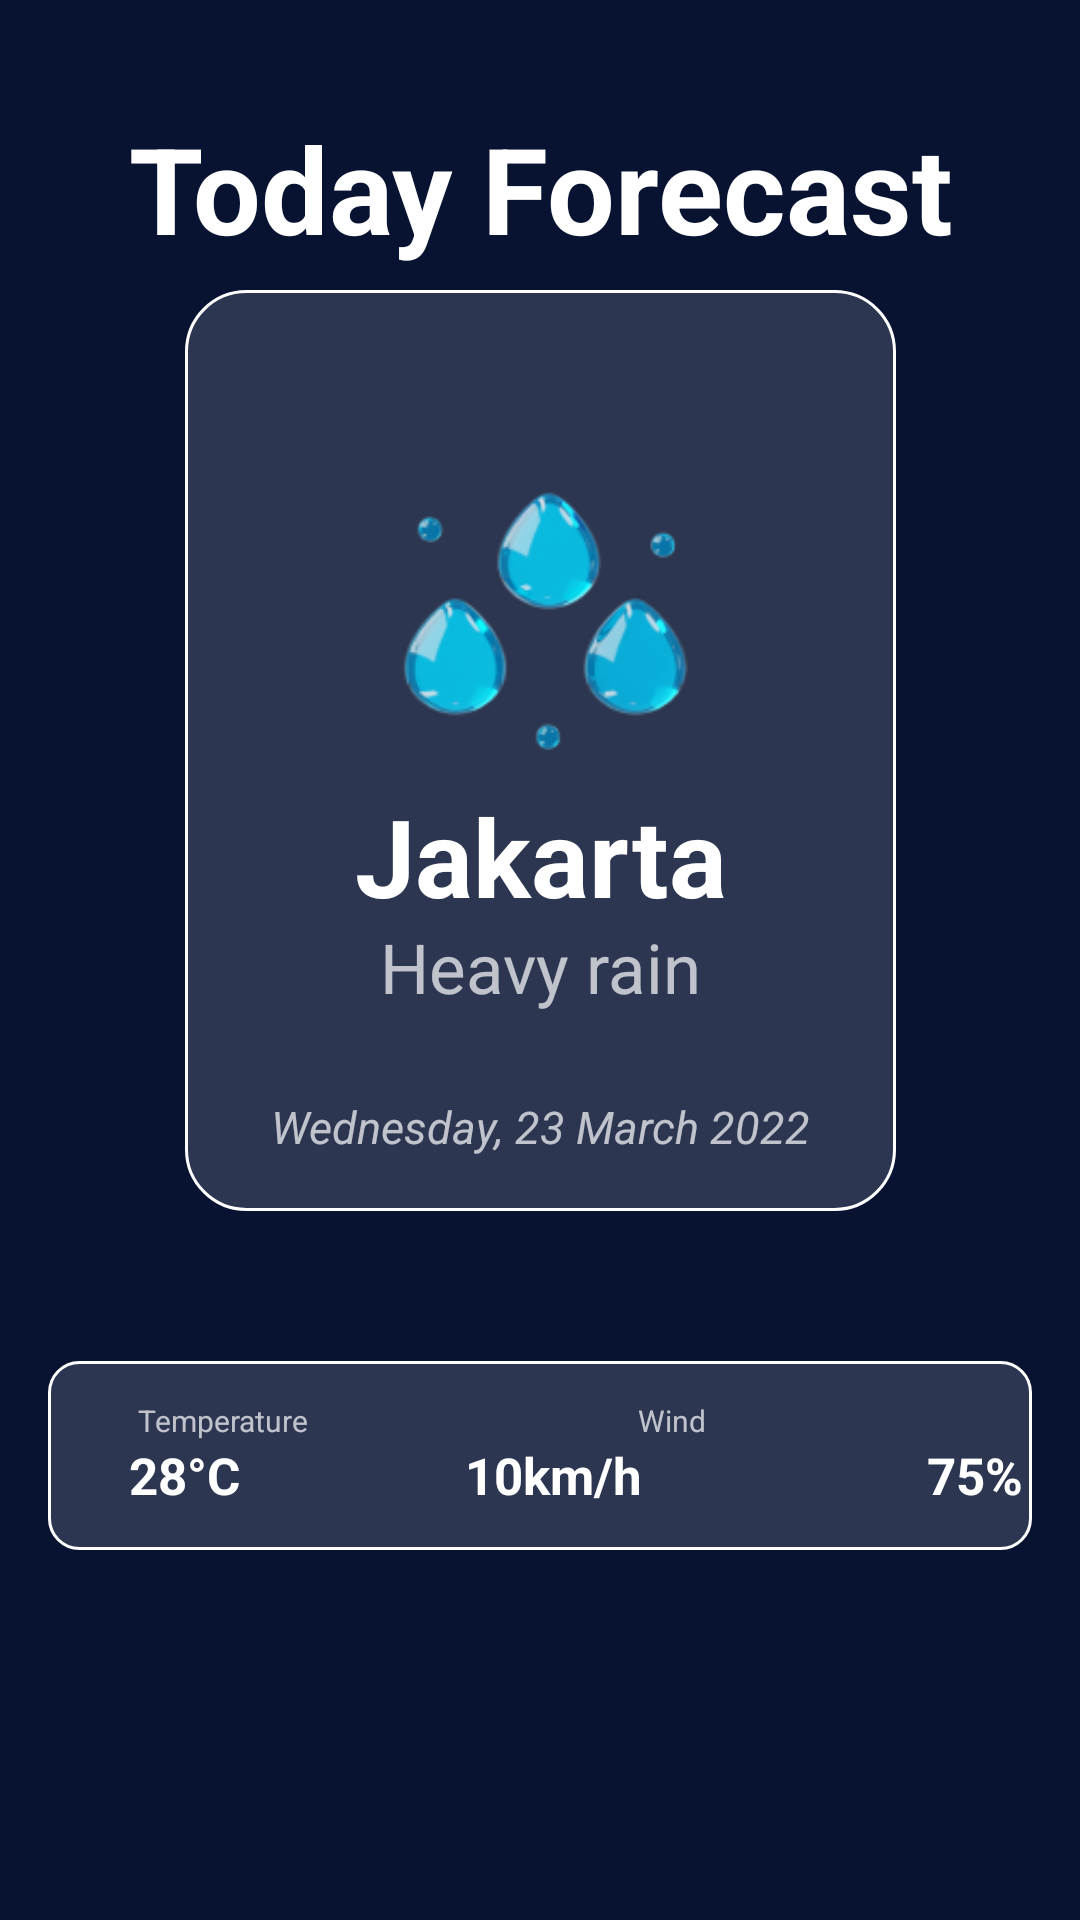

Here is an Android app screen rendered from its layout file. Give the layout XML and the strings, colors and styles it references.
<!-- AndroidManifest.xml: application theme Theme.WeatvorApp -->
<!-- res/layout/activity_main.xml -->
<?xml version="1.0" encoding="utf-8"?>
<androidx.constraintlayout.widget.ConstraintLayout xmlns:android="http://schemas.android.com/apk/res/android"
    xmlns:app="http://schemas.android.com/apk/res-auto"
    xmlns:tools="http://schemas.android.com/tools"
    android:layout_width="match_parent"
    android:layout_height="match_parent"
    android:background="@color/birdong"
    tools:context=".MainActivity">

    <androidx.constraintlayout.widget.ConstraintLayout
        android:layout_width="match_parent"
        android:layout_height="match_parent"
        android:padding="16dp">


        <androidx.constraintlayout.widget.ConstraintLayout
            android:id="@+id/view_temperature"
            android:layout_width="237dp"
            android:layout_height="307dp"
            android:layout_marginBottom="140dp"
            android:background="@drawable/weatbig"
            app:layout_constraintBottom_toBottomOf="parent"
            app:layout_constraintEnd_toEndOf="parent"
            app:layout_constraintStart_toStartOf="parent"
            app:layout_constraintTop_toTopOf="parent">

            <ImageView
                android:id="@+id/iv_rain"
                android:layout_width="wrap_content"
                android:layout_height="200dp"
                android:src="@drawable/bigraindrops"
                app:layout_constraintEnd_toEndOf="parent"
                app:layout_constraintStart_toStartOf="parent"
                app:layout_constraintTop_toTopOf="parent" />

            <TextView
                android:id="@+id/tv_place"
                android:layout_width="match_parent"
                android:layout_height="wrap_content"
                android:layout_marginTop="70dp"
                android:gravity="center"
                android:text="Jakarta"
                android:textColor="@color/white"
                android:textSize="36sp"
                android:textStyle="bold"
                app:layout_constraintBottom_toBottomOf="parent"
                app:layout_constraintEnd_toEndOf="parent"
                app:layout_constraintStart_toStartOf="parent"
                app:layout_constraintTop_toTopOf="@id/iv_rain" />

            <TextView
                android:id="@+id/tv_weather"
                android:layout_width="match_parent"
                android:layout_height="wrap_content"
                android:layout_marginBottom="20dp"
                android:gravity="center"
                android:text="Heavy rain"
                android:textColor="@color/wthtext"
                android:textSize="23sp"
                app:layout_constraintBottom_toBottomOf="parent"
                app:layout_constraintEnd_toEndOf="parent"
                app:layout_constraintStart_toStartOf="parent"
                app:layout_constraintTop_toTopOf="@+id/tv_place" />

            <TextView
                android:id="@+id/tv_date_today"
                android:layout_width="match_parent"
                android:layout_height="wrap_content"
                android:layout_marginTop="40dp"
                android:gravity="center"
                android:text="Wednesday, 23 March 2022"
                android:textColor="@color/wthtext"
                android:textSize="15sp"
                android:textStyle="italic"
                app:layout_constraintBottom_toBottomOf="parent"
                app:layout_constraintEnd_toEndOf="parent"
                app:layout_constraintStart_toStartOf="parent"
                app:layout_constraintTop_toTopOf="@id/tv_weather" />


        </androidx.constraintlayout.widget.ConstraintLayout>

        <androidx.constraintlayout.widget.ConstraintLayout
            android:id="@+id/cl_decs"
            android:layout_width="match_parent"
            android:layout_height="63dp"
            android:layout_marginTop="50dp"
            android:background="@drawable/weatsmall"
            app:layout_constraintEnd_toEndOf="parent"
            app:layout_constraintStart_toStartOf="parent"
            app:layout_constraintTop_toBottomOf="@id/view_temperature">

            <TextView
                android:id="@+id/tv_txt_temp"
                android:layout_width="wrap_content"
                android:layout_height="wrap_content"
                android:layout_marginStart="30dp"
                android:layout_marginTop="13dp"
                android:text="Temperature"
                android:textColor="@color/wthtext"
                android:textSize="10sp"
                app:layout_constraintStart_toStartOf="parent"
                app:layout_constraintTop_toTopOf="parent" />

            <TextView
                android:id="@+id/tv_txt_wind"
                android:layout_width="wrap_content"
                android:layout_height="wrap_content"
                android:layout_marginStart="110dp"
                android:layout_marginTop="13dp"
                android:gravity="center"
                android:text="Wind"
                android:textColor="@color/wthtext"
                android:textSize="10sp"
                app:layout_constraintStart_toEndOf="@+id/tv_txt_temp"
                app:layout_constraintTop_toTopOf="parent" />

            <TextView
                android:id="@+id/tv_txt_Hum"
                android:layout_width="wrap_content"
                android:layout_height="wrap_content"
                android:layout_marginStart="100dp"
                android:layout_marginTop="13dp"
                android:layout_marginEnd="30dp"
                android:text="Humidity"
                android:textColor="@color/wthtext"
                android:textSize="10sp"
                app:layout_constraintEnd_toEndOf="parent"
                app:layout_constraintStart_toEndOf="@+id/tv_txt_wind"
                app:layout_constraintTop_toTopOf="parent" />

            <TextView
                android:id="@+id/tv_celcius"
                android:layout_width="wrap_content"
                android:layout_height="wrap_content"
                android:layout_marginStart="27dp"
                android:text="28°C"
                android:textColor="@color/white"
                android:textSize="17sp"
                android:textStyle="bold"
                app:layout_constraintStart_toStartOf="parent"
                app:layout_constraintTop_toBottomOf="@id/tv_txt_temp" />

            <TextView
                android:id="@+id/tv_km"
                android:layout_width="wrap_content"
                android:layout_height="wrap_content"
                android:layout_marginStart="75dp"
                android:text="10km/h"
                android:textColor="@color/white"
                android:textSize="17sp"
                android:textStyle="bold"
                app:layout_constraintStart_toEndOf="@id/tv_celcius"
                app:layout_constraintTop_toBottomOf="@id/tv_txt_wind" />

            <TextView
                android:id="@+id/tv_persen"
                android:layout_width="wrap_content"
                android:layout_height="wrap_content"
                android:layout_marginStart="95dp"
                android:text="75%"
                android:textColor="@color/white"
                android:textSize="17sp"
                android:textStyle="bold"
                app:layout_constraintStart_toEndOf="@id/tv_km"
                app:layout_constraintTop_toBottomOf="@id/tv_txt_Hum" />


        </androidx.constraintlayout.widget.ConstraintLayout>

        <TextView
            android:id="@+id/tv_todayforecast"
            android:layout_width="match_parent"
            android:layout_height="wrap_content"
            android:text="Today Forecast"
            android:gravity="center"
            android:textStyle="bold"
            android:textColor="@color/white"
            android:textSize="40sp"
            app:layout_constraintTop_toTopOf="parent"
            app:layout_constraintStart_toStartOf="parent"
            android:layout_marginTop="20dp"/>













    </androidx.constraintlayout.widget.ConstraintLayout>

</androidx.constraintlayout.widget.ConstraintLayout>
<!-- resources referenced by this layout -->
<resources>
  <color name="birdong">#081331</color>
  <color name="white">#FFFFFFFF</color>
  <color name="wthtext">#B3FFFFFF</color>
  <!-- drawable bigraindrops: png bitmap (drawable, 16064 bytes) -->
  <!-- drawable weatbig (drawable) -->
  <?xml version="1.0" encoding="utf-8"?>
  <shape xmlns:android="http://schemas.android.com/apk/res/android">
  <solid android:color="@color/whitetpsrn"/>
      <corners android:radius="20dp"/>
      <stroke android:width="1dip"
          android:color="@color/white" />
  
  
  
  
  
  
  </shape>
  <!-- drawable weatsmall (drawable) -->
  <?xml version="1.0" encoding="utf-8"?>
  <shape xmlns:android="http://schemas.android.com/apk/res/android">
      <solid android:color="@color/whitetpsrn"/>
      <corners android:radius="10dp"/>
      <stroke android:width="1dip"
          android:color="@color/white" />
  
  </shape>
  <style name="Theme.WeatvorApp" parent="Theme.MaterialComponents.DayNight.NoActionBar">
          
          <item name="colorPrimary">@color/purple_500</item>
          <item name="colorPrimaryVariant">@color/purple_700</item>
          <item name="colorOnPrimary">@color/white</item>
          
          <item name="colorSecondary">@color/teal_200</item>
          <item name="colorSecondaryVariant">@color/teal_700</item>
          <item name="colorOnSecondary">@color/black</item>
          
          <item name="android:statusBarColor" tools:targetApi="l">?attr/colorPrimaryVariant</item>
          
      </style>
  <color name="whitetpsrn">#26FFFFFF</color>
  <color name="purple_500">#FF6200EE</color>
  <color name="purple_700">#FF3700B3</color>
  <color name="teal_200">#FF03DAC5</color>
  <color name="teal_700">#FF018786</color>
  <color name="black">#FF000000</color>
</resources>
